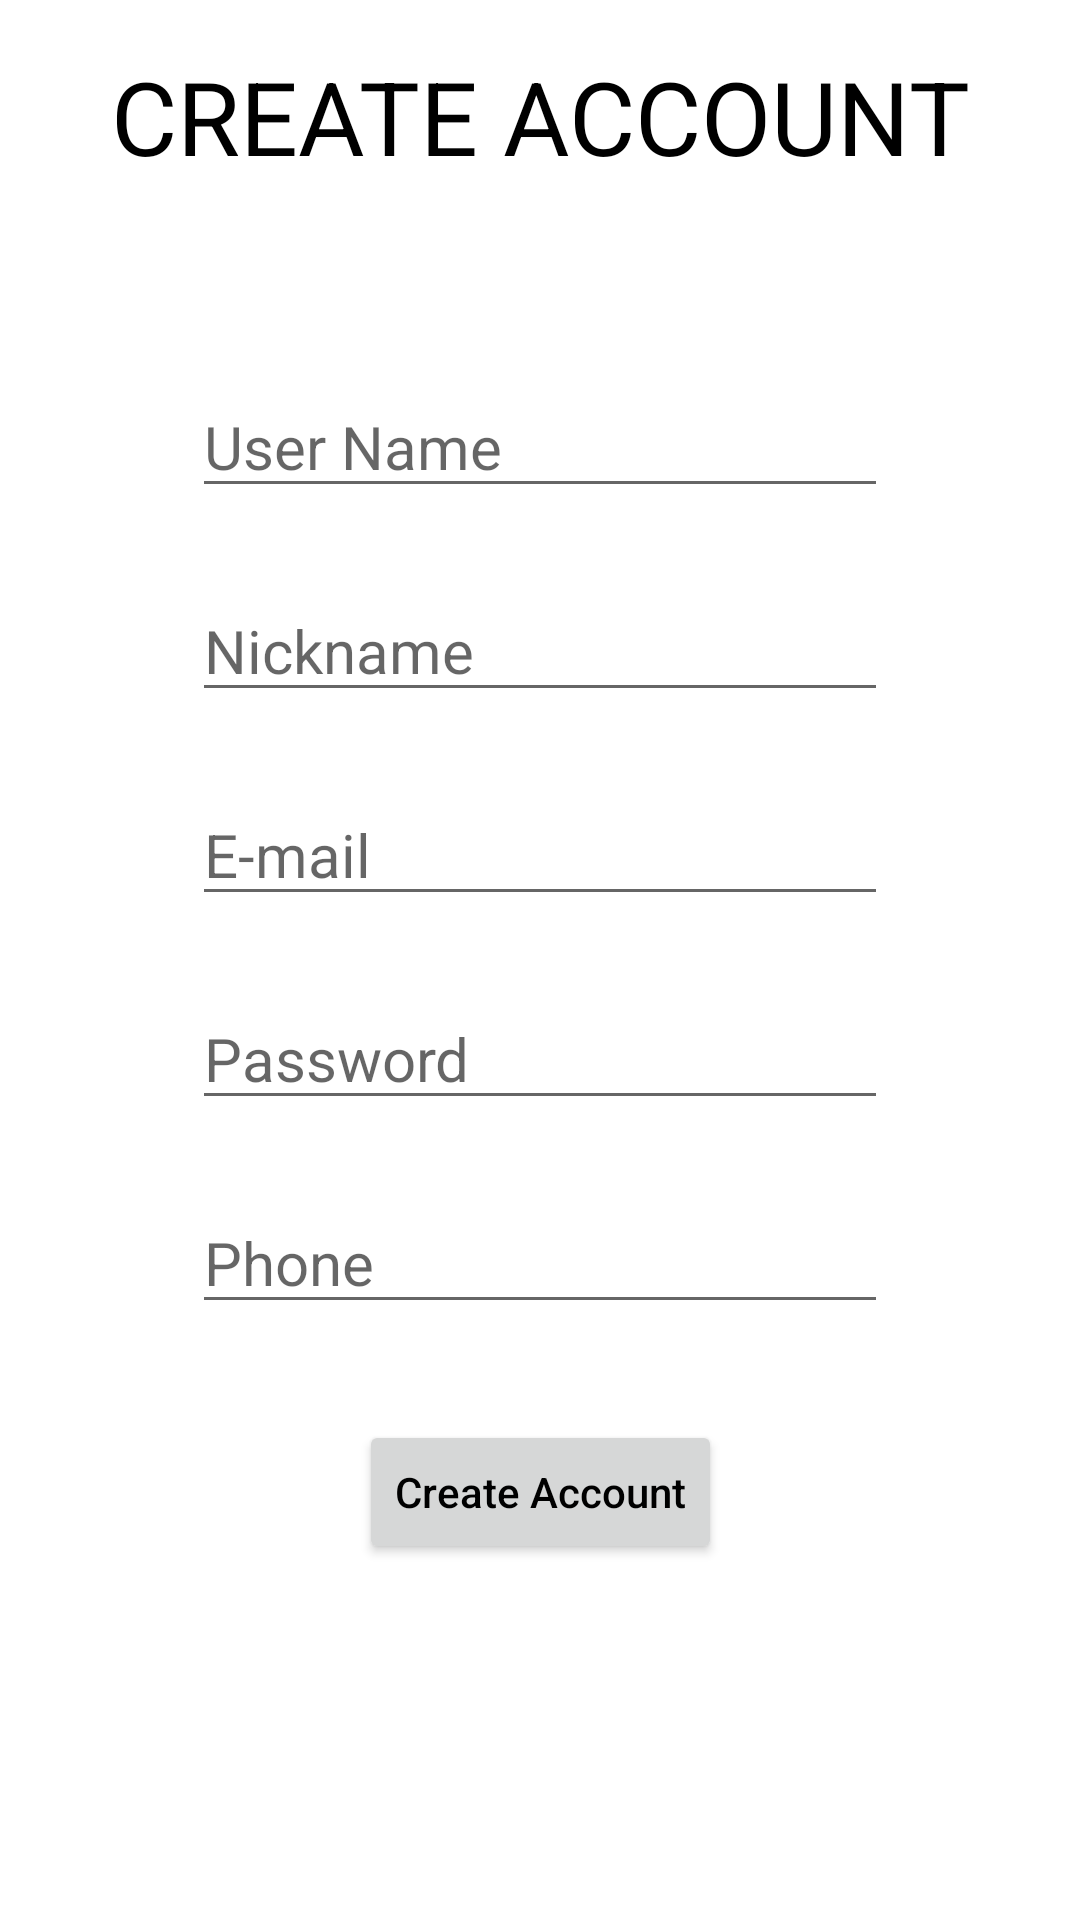

Produce the Android XML layout that renders to this screen, including the resource entries it uses.
<!-- AndroidManifest.xml: application theme Theme.MemoryStack -->
<!-- res/layout/activity_create_account.xml -->
<?xml version="1.0" encoding="utf-8"?>
<androidx.constraintlayout.widget.ConstraintLayout xmlns:android="http://schemas.android.com/apk/res/android"
    xmlns:app="http://schemas.android.com/apk/res-auto"
    xmlns:tools="http://schemas.android.com/tools"
    android:layout_width="match_parent"
    android:layout_height="match_parent"
    tools:context=".CreateAccountActivity">

    <TextView
        android:id="@+id/textView"
        android:layout_width="0dp"
        android:layout_height="wrap_content"
        android:gravity="center"
        android:paddingTop="16dp"
        android:paddingBottom="16dp"
        android:text="CREATE ACCOUNT"
        android:textSize="34sp"
        app:layout_constraintEnd_toEndOf="parent"
        app:layout_constraintStart_toStartOf="parent"
        app:layout_constraintTop_toTopOf="parent" />

    <EditText
        android:id="@+id/name"
        android:layout_width="0dp"
        android:layout_height="wrap_content"
        android:layout_marginLeft="64dp"
        android:layout_marginTop="48dp"
        android:layout_marginRight="64dp"
        android:ems="10"
        android:hint="User Name"
        android:inputType="textPersonName"
        android:textSize="20sp"
        app:layout_constraintEnd_toEndOf="parent"
        app:layout_constraintStart_toStartOf="parent"
        app:layout_constraintTop_toBottomOf="@+id/textView" />

    <EditText
        android:id="@+id/nickname"
        android:layout_width="0dp"
        android:layout_height="wrap_content"
        android:layout_marginLeft="64dp"
        android:layout_marginTop="24dp"
        android:layout_marginRight="64dp"
        android:ems="10"
        android:hint="Nickname"
        android:inputType="text"
        android:textSize="20sp"
        app:layout_constraintEnd_toEndOf="parent"
        app:layout_constraintStart_toStartOf="parent"
        app:layout_constraintTop_toBottomOf="@+id/name" />

    <EditText
        android:id="@+id/email"
        android:layout_width="0dp"
        android:layout_height="wrap_content"
        android:layout_marginLeft="64dp"
        android:layout_marginTop="24dp"
        android:layout_marginRight="64dp"
        android:ems="10"
        android:hint="E-mail"
        android:inputType="textEmailAddress"
        android:textSize="20sp"
        app:layout_constraintEnd_toEndOf="parent"
        app:layout_constraintHorizontal_bias="0.414"
        app:layout_constraintStart_toStartOf="parent"
        app:layout_constraintTop_toBottomOf="@+id/nickname" />

    <EditText
        android:id="@+id/password"
        android:layout_width="0dp"
        android:layout_height="wrap_content"
        android:layout_marginLeft="64dp"
        android:layout_marginTop="24dp"
        android:layout_marginRight="64dp"
        android:ems="10"
        android:hint="Password"
        android:inputType="textPassword"
        android:textSize="20sp"
        app:layout_constraintEnd_toEndOf="parent"
        app:layout_constraintStart_toStartOf="parent"
        app:layout_constraintTop_toBottomOf="@+id/email" />

    <EditText
        android:id="@+id/phone"
        android:layout_width="0dp"
        android:layout_height="wrap_content"
        android:layout_marginLeft="64dp"
        android:layout_marginTop="24dp"
        android:layout_marginRight="64dp"
        android:ems="10"
        android:hint="Phone"
        android:inputType="phone"
        android:textSize="20sp"
        app:layout_constraintEnd_toEndOf="parent"
        app:layout_constraintHorizontal_bias="0.398"
        app:layout_constraintStart_toStartOf="parent"
        app:layout_constraintTop_toBottomOf="@+id/password" />

    <Button
        android:id="@+id/createAccount"
        android:layout_width="wrap_content"
        android:layout_height="wrap_content"
        android:layout_marginTop="32dp"
        android:text="Create Account"
        android:textAllCaps="false"
        app:layout_constraintEnd_toEndOf="parent"
        app:layout_constraintStart_toStartOf="parent"
        app:layout_constraintTop_toBottomOf="@+id/phone" />

</androidx.constraintlayout.widget.ConstraintLayout>
<!-- resources referenced by this layout -->
<resources>
  <style name="Theme.MemoryStack" parent="Theme.MaterialComponents.Light"> //글자색 변경을 위한
          
          <item name="colorPrimary">@color/white</item> //앱 배너
          <item name="colorPrimaryVariant">@color/black</item> //상단바
          <item name="colorOnPrimary">@color/black</item> //버튼글자색
          <item name="android:textColor">@color/black</item>//글자색
          
          <item name="colorSecondary">@color/teal_200</item>
          <item name="colorSecondaryVariant">@color/teal_700</item>
          <item name="colorOnSecondary">@color/black</item>
          
          <item name="android:statusBarColor">?attr/colorPrimaryVariant</item>
          
      </style>
  <!-- not gathered from this repository: default colours our renderer supplied (Android Studio template values) -->
  <color name="teal_200">#FF03DAC5</color>
  <color name="teal_700">#FF018786</color>
  <color name="black">#FF000000</color>
  <color name="white">#FFFFFFFF</color>
</resources>
